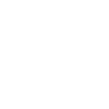
t = 0.00 s
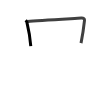
t = 1.75 s
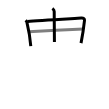
t = 3.50 s
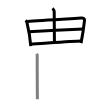
t = 5.50 s
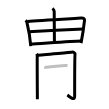
t = 7.25 s
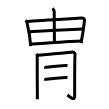
t = 9.00 s

The animated SVG that drew these frames (rendered in a browser with its animation timeline set to each time). Animation: 9 SMIL elements (animate=9); one cycle of 9.00 s.

<svg width="109px" height="109px" viewBox="0 0 px 109px" xmlns="http://www.w3.org/2000/svg" xmlns:xlink="http://www.w3.org/1999/xlink" xml:space="preserve" version="1.1"  baseProfile="full">
<path d="M25.71,20.26c0.58,0.64,1.03,1.31,1.17,1.87c1.12,4.62,3.24,15.58,3.9,24.08" style="fill:none;stroke:black;stroke-width:3;opacity:0">
  <animate attributeType="CSS" attributeName="opacity" from="0" to="1" begin="0s" dur="1s" repeatCount="Indefinite" fill="freeze" />
</path>
<path d="M27.67,21.51c10.47-1.15,47-3.02,53.63-3.47c2.43-0.17,3.34,1.17,3.21,2.41c-0.49,4.53-1.95,15.24-3.48,22.7" style="fill:none;stroke:black;stroke-width:3;opacity:0">
  <animate attributeType="CSS" attributeName="opacity" from="0" to="1" begin="1s" dur="1s" repeatCount="Indefinite" fill="freeze" />
</path>
<path d="M52.36,8.5c1.16,0.8,1.85,1.95,1.85,3c0.04,10.36,0.21,27.82,0.21,30.52" style="fill:none;stroke:black;stroke-width:3;opacity:0">
  <animate attributeType="CSS" attributeName="opacity" from="0" to="1" begin="2s" dur="1s" repeatCount="Indefinite" fill="freeze" />
</path>
<path d="M28.75,31.83C31.64,31.6,80.98,29,83.37,29" style="fill:none;stroke:black;stroke-width:3;opacity:0">
  <animate attributeType="CSS" attributeName="opacity" from="0" to="1" begin="3s" dur="1s" repeatCount="Indefinite" fill="freeze" />
</path>
<path d="M30.75,44.06c7.31-0.33,41.54-3.02,50.36-3.14" style="fill:none;stroke:black;stroke-width:3;opacity:0">
  <animate attributeType="CSS" attributeName="opacity" from="0" to="1" begin="4s" dur="1s" repeatCount="Indefinite" fill="freeze" />
</path>
<path d="M36.7,53.72c0.41,0.76,0.68,1.98,0.54,3.34c-0.14,1.37,0.14,39.91,0.14,42.19" style="fill:none;stroke:black;stroke-width:3;opacity:0">
  <animate attributeType="CSS" attributeName="opacity" from="0" to="1" begin="5s" dur="1s" repeatCount="Indefinite" fill="freeze" />
</path>
<path d="M37.24,55.24c5.13-0.61,33.31-2.83,34.32-3.04c2.16-0.46,3.75,1.11,3.51,1.82c-0.41,1.22-0.41,38.62-0.41,42.12c0,5.62-5.55,0.08-7.33-1.09" style="fill:none;stroke:black;stroke-width:3;opacity:0">
  <animate attributeType="CSS" attributeName="opacity" from="0" to="1" begin="6s" dur="1s" repeatCount="Indefinite" fill="freeze" />
</path>
<path d="M44.25,67.14c0.43,0.17,1.21,0.21,1.64,0.17c2.72-0.29,17.48-1.89,20.12-1.7c0.71,0.05,1.14,0.08,1.5,0.16" style="fill:none;stroke:black;stroke-width:3;opacity:0">
  <animate attributeType="CSS" attributeName="opacity" from="0" to="1" begin="7s" dur="1s" repeatCount="Indefinite" fill="freeze" />
</path>
<path d="M44.25,79.14c0.43,0.17,1.21,0.21,1.64,0.17c2.72-0.29,17.48-1.89,20.12-1.7c0.71,0.05,1.14,0.08,1.5,0.16" style="fill:none;stroke:black;stroke-width:3;opacity:0">
  <animate attributeType="CSS" attributeName="opacity" from="0" to="1" begin="8s" dur="1s" repeatCount="Indefinite" fill="freeze" />
</path>
</svg>
